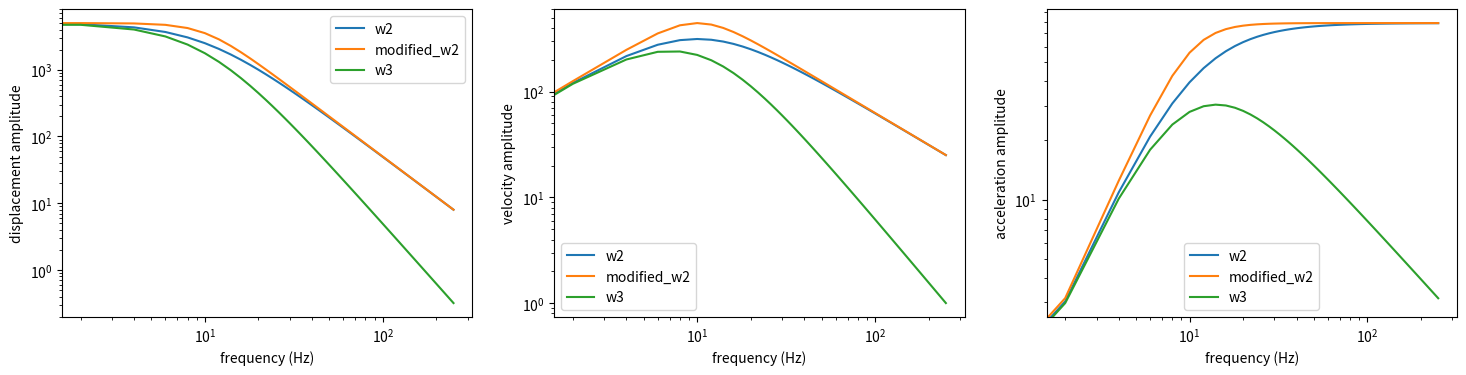
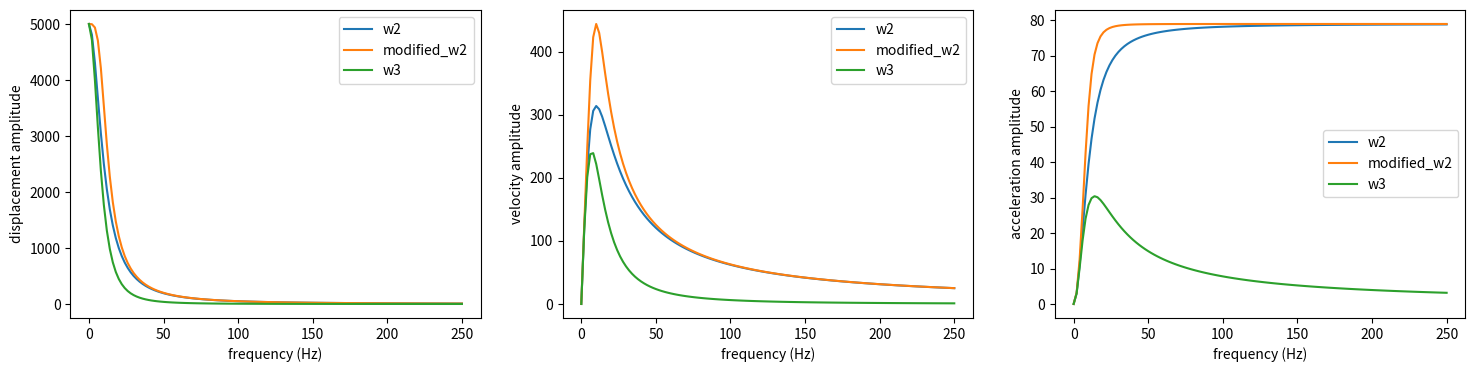

These charts were generated, in order, by the following Python code:
%matplotlib inline
# general imports
from functools import partial

import numpy as np
import matplotlib.pyplot as plt


# define generic source spectrum
def get_source_spectrum(f: np.array, omega_0: float, fc: float, 
                        lam: float, n: float, output="DISP") -> np.array:
    """
    Return a theoretical source spectrum for input frequencies f
    """
    # set constant for differentiation in order
    if output == 'DISP':  # using displacement
        const = 1
    elif output == 'VEL':  # using velocity
        const = 2j * np.pi * f / (2 * np.max(f))
    elif output == 'ACC':  # using accleration
        const = (2j * np.pi * f / (2 * np.max(f))) ** 2 
    # return
    return np.abs((const * omega_0) / (1 + (f / fc)**(lam * n))**(1 / lam))

# define specific models using partial functions
source_models = dict(
w2=partial(get_source_spectrum, lam=1, n=2),
modified_w2=partial(get_source_spectrum, lam=2, n=2),
w3=partial(get_source_spectrum, lam=2./3, n=3),
)

# function for calculating spectrum
def calc_spectra(f, omega_0, fc, output="DISP") -> dict:
    """ Calculate spectrum for all models in source model dict. """

    # calculate spectra and return dict
    return {i: func(f=f, omega_0=omega_0, fc=fc, output=output)
            for i, func in source_models.items()}


def ifft_spectra(spect_dict: dict) -> dict:
    """ Make some assumptions to calculate the ifft of the source spectra. """
    out = {}
    for label, spectrum in spect_dict.items():
        assumed_phase = np.random.uniform(low=-1, high=1)  #2 * np.pi  #np.linspace(0, 2 * np.pi, len(spectrum))
        spec_i = 1j * np.sin(assumed_phase) * spectrum
        spec = np.cos(assumed_phase) * spectrum
        out[label] = np.fft.irfft(spec_i + spec)
    return out


def plot_spectrum(f, spect_dict, log=True, ylabel='displacement amplitude'):
    func = plt.loglog if log else plt.plot
    for i, values in spect_dict.items():
        func(f, values, label=i)
    plt.legend()
    plt.xlabel('frequency (Hz)')
    plt.ylabel(ylabel)
    return plt.gca()


def plot_time_domain(f, spect_dict, ylabel='displacement amplitude'):
    for i, values in spect_dict.items():
        t = np.linspace(0, np.max(f) * 2, len(values))
        plt.plot(t, values, label=i)
    plt.legend()
    plt.xlabel('Time (seconds)')
    plt.ylabel(ylabel)
    return plt.gca()

# Make plots for simple case
sampling_rate = 500  # sampling rate of instrument
duration = 0.5  # duration in seconds

f = np.fft.rfftfreq(int(sampling_rate * duration), d=1./sampling_rate)
case_1_disp = calc_spectra(f, 5000, 10)
case_1_vel = calc_spectra(f, 5000, 10, output='VEL')
case_1_acc = calc_spectra(f, 5000, 10, output='ACC')

figsize = (18, 4)

# log_log plots
plt.figure(figsize=figsize)
plt.subplot(1, 3, 1)
plot_spectrum(f, case_1_disp)
plt.subplot(1, 3, 2)
plot_spectrum(f, case_1_vel, ylabel='velocity amplitude')
plt.subplot(1, 3, 3)
plot_spectrum(f, case_1_acc, ylabel='acceleration amplitude')

# linear plots
plt.figure(figsize=figsize)
plt.subplot(1, 3, 1)
plot_spectrum(f, case_1_disp, log=False)
plt.subplot(1, 3, 2)
plot_spectrum(f, case_1_vel, log=False, ylabel='velocity amplitude')
plt.subplot(1, 3, 3)
plot_spectrum(f, case_1_acc, log=False, ylabel='acceleration amplitude')
